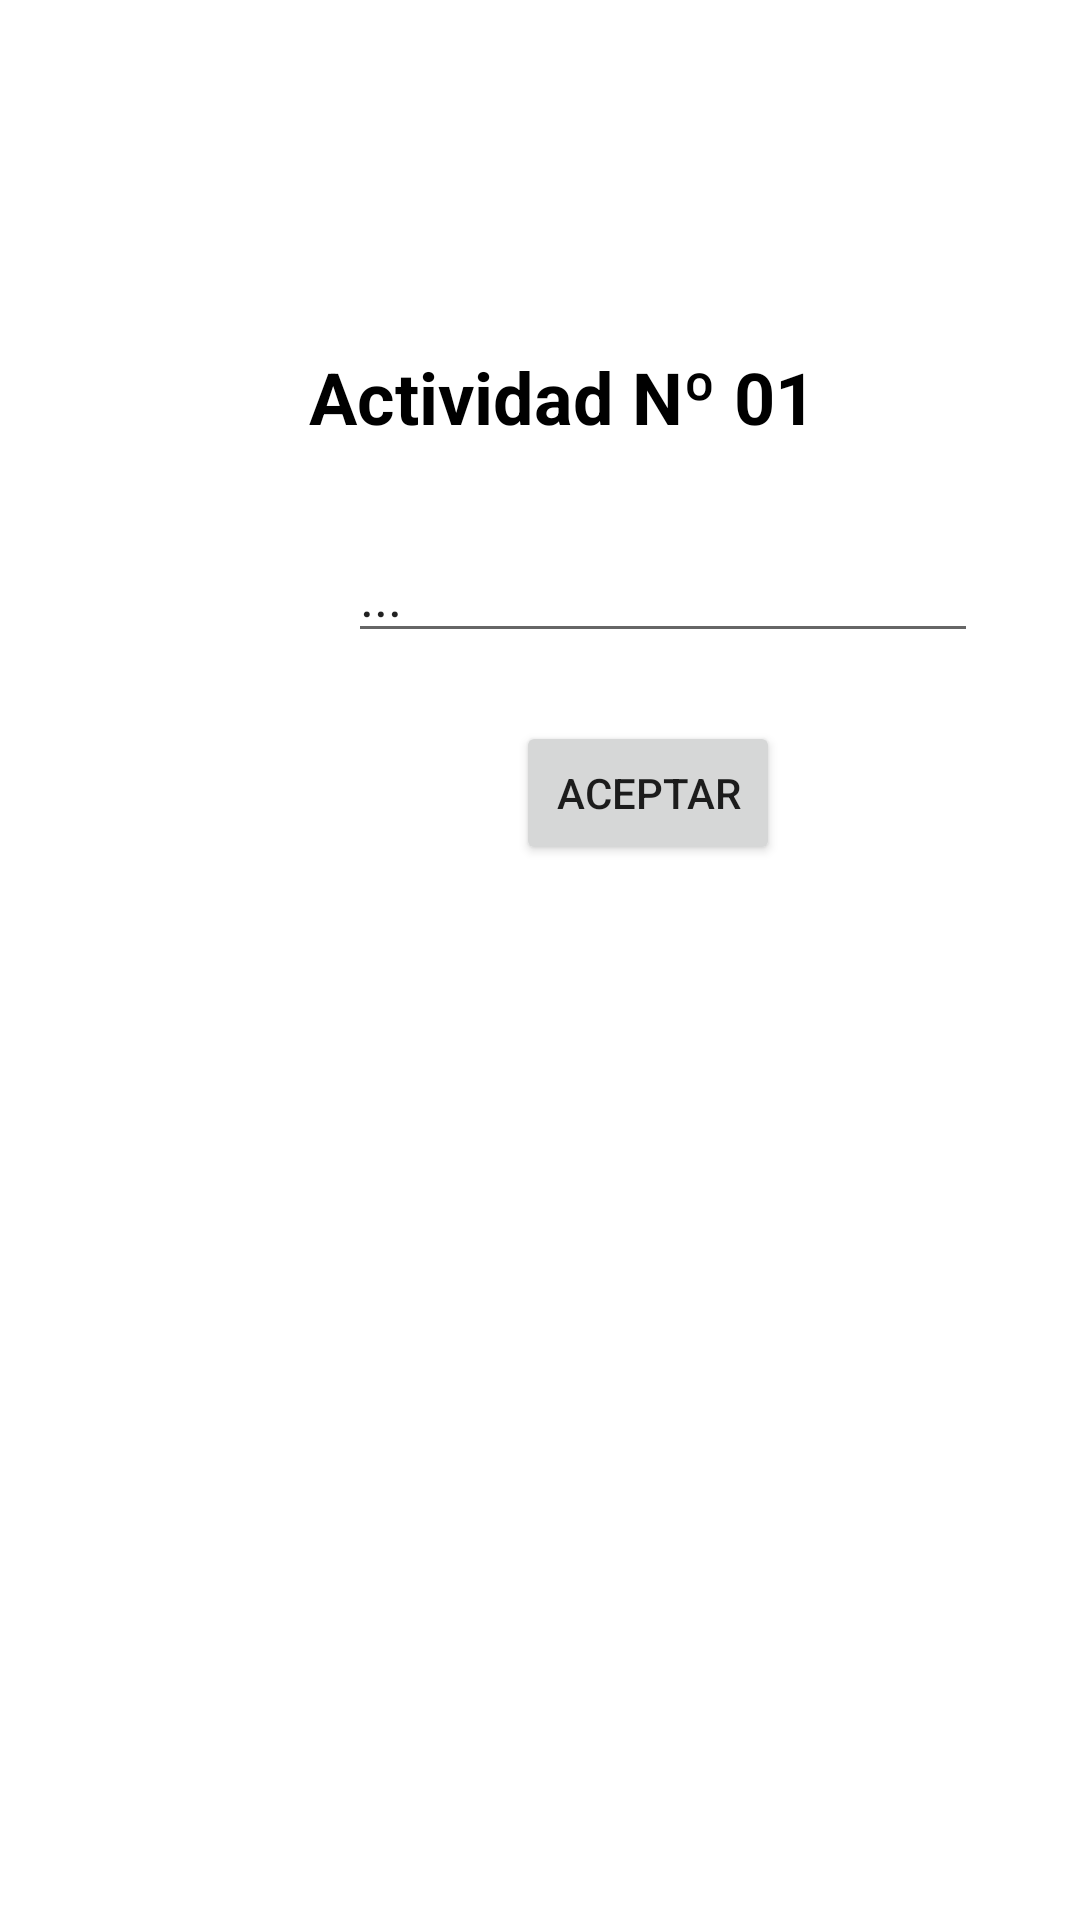

Reconstruct the res/layout file that produces this screen, plus the resources it refers to.
<!-- AndroidManifest.xml: application theme Theme.PruebaDeContecto01 -->
<!-- res/layout/activity_main1.xml -->
<?xml version="1.0" encoding="utf-8"?>
<androidx.constraintlayout.widget.ConstraintLayout xmlns:android="http://schemas.android.com/apk/res/android"
    xmlns:app="http://schemas.android.com/apk/res-auto"
    xmlns:tools="http://schemas.android.com/tools"
    android:layout_width="match_parent"
    android:layout_height="match_parent"
    tools:context=".MainActivity1">

    <TextView
        android:id="@+id/textView"
        android:layout_width="wrap_content"
        android:layout_height="wrap_content"
        android:layout_marginTop="116dp"
        android:text="Actividad Nº 01"
        android:textColor="@color/black"
        android:textSize="24sp"
        android:textStyle="bold"
        app:layout_constraintEnd_toEndOf="parent"
        app:layout_constraintHorizontal_bias="0.539"
        app:layout_constraintStart_toStartOf="parent"
        app:layout_constraintTop_toTopOf="parent" />

    <Button
        android:id="@+id/btAceptar"
        android:layout_width="wrap_content"
        android:layout_height="wrap_content"
        android:layout_marginStart="172dp"
        android:layout_marginTop="92dp"
        android:text="Aceptar"
        app:layout_constraintStart_toStartOf="parent"
        app:layout_constraintTop_toBottomOf="@+id/textView" />

    <EditText
        android:id="@+id/etNombre01"
        android:layout_width="wrap_content"
        android:layout_height="wrap_content"
        android:layout_marginStart="116dp"
        android:layout_marginTop="28dp"
        android:ems="10"
        android:inputType="textPersonName"
        android:text="..."
        app:layout_constraintStart_toStartOf="parent"
        app:layout_constraintTop_toBottomOf="@+id/textView" />
</androidx.constraintlayout.widget.ConstraintLayout>
<!-- resources referenced by this layout -->
<resources>
  <style name="Theme.PruebaDeContecto01" parent="Theme.MaterialComponents.DayNight.DarkActionBar">
          
          <item name="colorPrimary">@color/purple_500</item>
          <item name="colorPrimaryVariant">@color/purple_700</item>
          <item name="colorOnPrimary">@color/white</item>
          
          <item name="colorSecondary">@color/teal_200</item>
          <item name="colorSecondaryVariant">@color/teal_700</item>
          <item name="colorOnSecondary">@color/black</item>
          
          <item name="android:statusBarColor" tools:targetApi="l">?attr/colorPrimaryVariant</item>
          
      </style>
  <!-- not gathered from this repository: default colours our renderer supplied (Android Studio template values) -->
  <color name="purple_500">#FF6200EE</color>
  <color name="purple_700">#FF3700B3</color>
  <color name="teal_200">#FF03DAC5</color>
  <color name="teal_700">#FF018786</color>
  <color name="black">#FF000000</color>
  <color name="white">#FFFFFFFF</color>
</resources>
